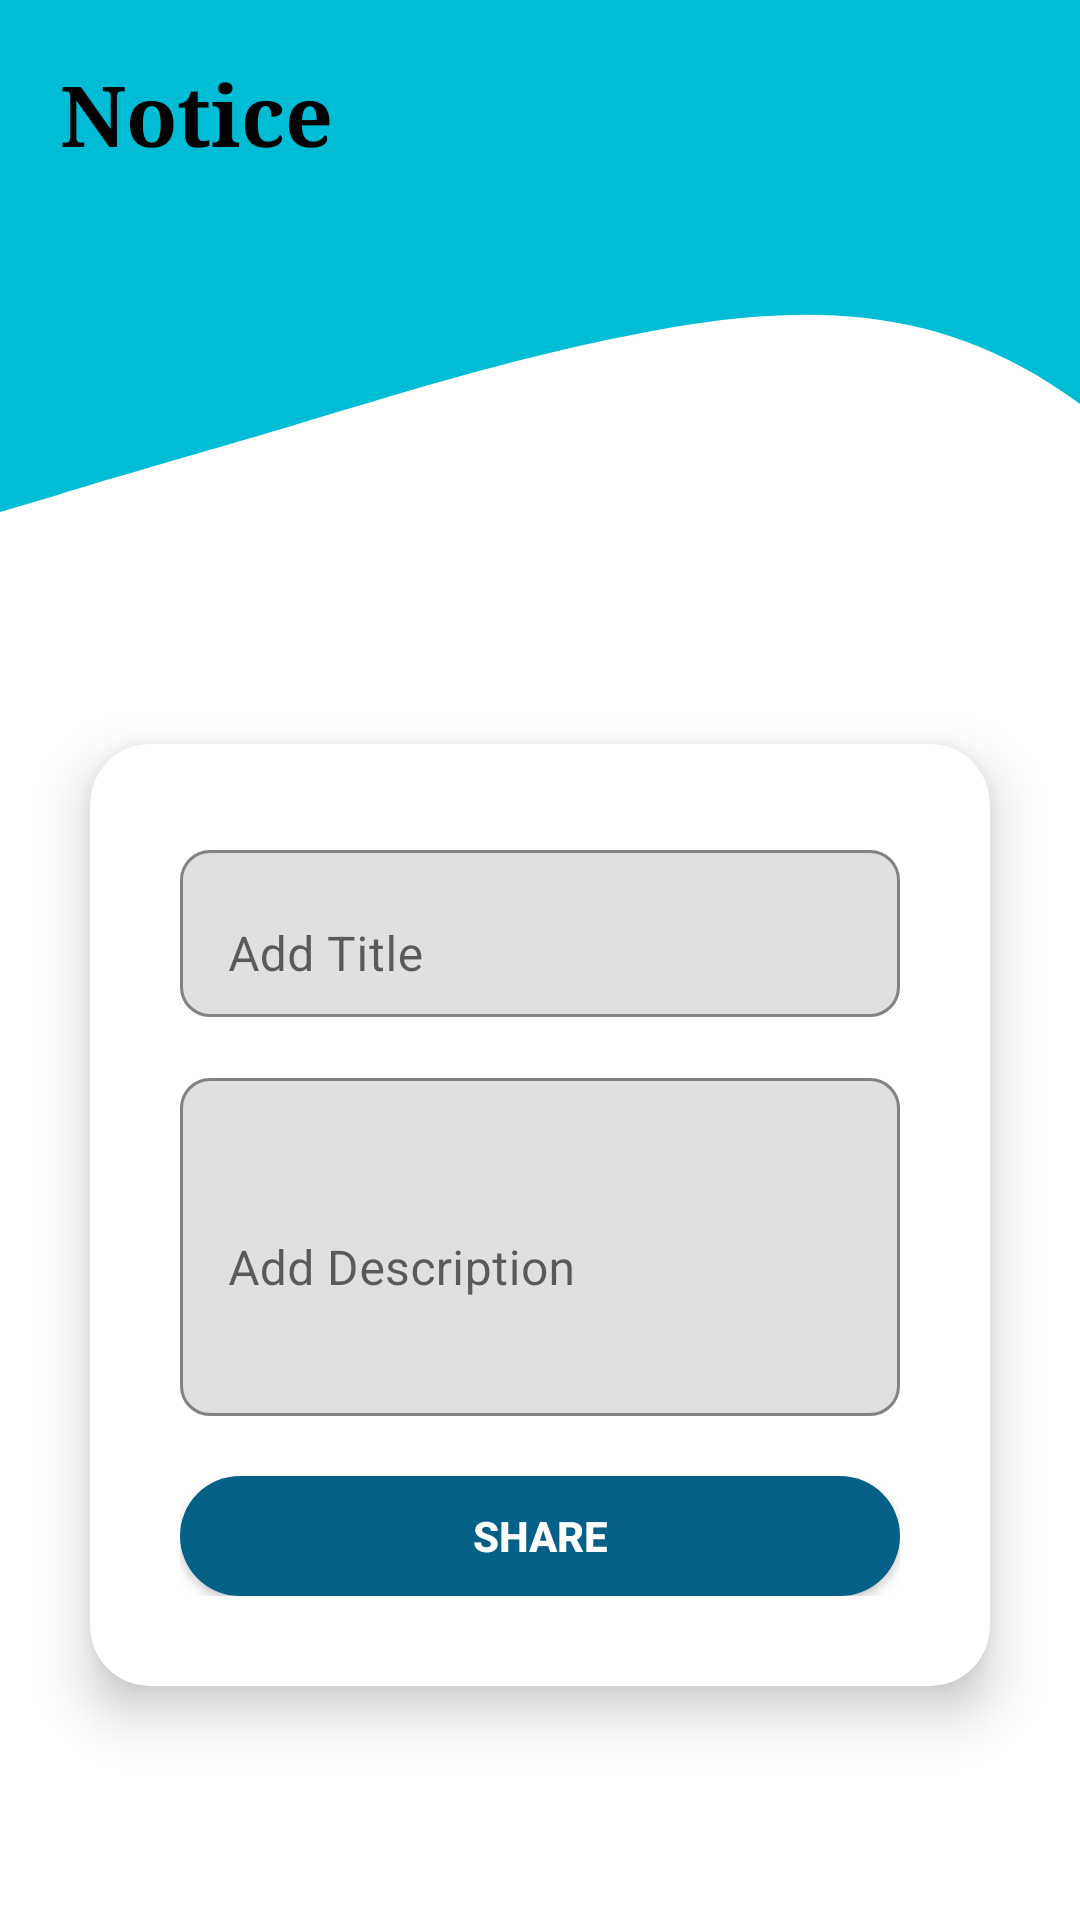

Produce the Android XML layout that renders to this screen, including the resource entries it uses.
<!-- AndroidManifest.xml: application theme Theme.E_Society -->
<!-- res/layout/activity_share_notice.xml -->
<?xml version="1.0" encoding="utf-8"?>
<LinearLayout xmlns:android="http://schemas.android.com/apk/res/android"
    xmlns:app="http://schemas.android.com/apk/res-auto"
    xmlns:tools="http://schemas.android.com/tools"
    android:layout_width="match_parent"
    android:layout_height="match_parent"
    android:orientation="vertical"
    android:gravity="center"
    android:background="@drawable/wavebg"
    tools:context=".ShareNotice">

    

    
    <LinearLayout
        android:layout_width="match_parent"
        android:layout_height="wrap_content"
        android:gravity="center_vertical"
        android:layout_marginTop="-100dp"
        android:orientation="horizontal"
        android:padding="20dp">

        <TextView
            android:layout_width="wrap_content"
            android:layout_height="wrap_content"
            android:fontFamily="serif"
            android:text="Notice"
            android:textColor="@color/black"
            android:textSize="28sp"
            android:textStyle="bold" />

        <ImageView
            android:layout_width="80dp"
            android:layout_height="80dp"
            android:layout_marginStart="130dp"
            android:src="@drawable/notice" />
    </LinearLayout>

    <androidx.cardview.widget.CardView
        android:layout_width="300dp"
        android:layout_height="wrap_content"
        android:layout_gravity="center"
        android:layout_marginTop="150dp"
        app:cardCornerRadius="20dp"
        app:cardElevation="10dp">

        <ScrollView
            android:layout_width="match_parent"
            android:layout_height="wrap_content"
            android:padding="20dp">

            <LinearLayout
                android:layout_width="match_parent"
                android:layout_height="wrap_content"
                android:orientation="vertical"
                android:padding="10dp">

                
                <com.google.android.material.textfield.TextInputLayout
                    android:layout_width="match_parent"
                    android:layout_height="wrap_content"
                    app:boxCornerRadiusTopStart="10dp"
                    app:boxCornerRadiusTopEnd="10dp"
                    app:boxCornerRadiusBottomStart="10dp"
                    app:boxCornerRadiusBottomEnd="10dp"
                    app:boxStrokeColor="@color/color2"
                    app:boxBackgroundMode="outline">

                    <com.google.android.material.textfield.TextInputEditText
                        android:id="@+id/tv_title"
                        android:layout_width="match_parent"
                        android:layout_height="wrap_content"
                        android:hint="Add Title"
                        android:textSize="16sp"
                        android:maxLines="2"
                        android:inputType="textMultiLine" />
                </com.google.android.material.textfield.TextInputLayout>

                
                <com.google.android.material.textfield.TextInputLayout
                    android:layout_width="match_parent"
                    android:layout_height="wrap_content"
                    android:layout_marginTop="15dp"
                    app:boxCornerRadiusTopStart="10dp"
                    app:boxCornerRadiusTopEnd="10dp"
                    app:boxCornerRadiusBottomStart="10dp"
                    app:boxCornerRadiusBottomEnd="10dp"
                    app:boxStrokeColor="@color/color2"
                    app:boxBackgroundMode="outline">

                    <com.google.android.material.textfield.TextInputEditText
                        android:id="@+id/tv_description"
                        android:layout_width="match_parent"
                        android:layout_height="wrap_content"
                        android:hint="Add Description"
                        android:textSize="16sp"
                        android:inputType="textMultiLine"
                        android:minLines="4"
                        android:maxLines="6" />
                </com.google.android.material.textfield.TextInputLayout>

                
                <Button
                    android:id="@+id/btn_share"
                    android:layout_width="match_parent"
                    android:layout_height="40dp"
                    android:layout_marginTop="20dp"
                    android:background="@drawable/rounded_button"
                    android:text="Share"
                    android:textStyle="bold"

                    android:textColor="@android:color/white"
                    android:padding="0dp" />
            </LinearLayout>
        </ScrollView>
    </androidx.cardview.widget.CardView>

</LinearLayout>
<!-- resources referenced by this layout -->
<resources>
  <color name="black">#FF000000</color>
  <color name="color2">#00BCD4</color>
  <!-- drawable rounded_button (drawable) -->
  <?xml version="1.0" encoding="utf-8"?>
  <shape xmlns:android="http://schemas.android.com/apk/res/android"
      android:shape="rectangle">
  
      <solid android:color="@color/darkblue"/>
  
      <corners android:bottomLeftRadius="50dp"
          android:topRightRadius="50dp"
          android:topLeftRadius="50dp"
          android:bottomRightRadius="50dp"
          />
  </shape>
  <!-- drawable wavebg (drawable) -->
  <?xml version="1.0" encoding="utf-8"?>
  <vector xmlns:android="http://schemas.android.com/apk/res/android"
      android:width="1440dp"
      android:height="320dp"
      android:viewportWidth="500"
      android:viewportHeight="600">
      <path
          android:pathData="M0,160L26.7,154.7C53.3,149 107,139 160,128C213.3,117 267,107 320,101.3C373.3,96 427,96 480,117.3C533.3,139 587,181 640,181.3C693.3,181 747,139 800,101.3C853.3,64 907,32 960,58.7C1013.3,85 1067,171 1120,192C1173.3,213 1227,171 1280,165.3C1333.3,160 1387,192 1413,208L1440,224L1440,0L1413.3,0C1386.7,0 1333,0 1280,0C1226.7,0 1173,0 1120,0C1066.7,0 1013,0 960,0C906.7,0 853,0 800,0C746.7,0 693,0 640,0C586.7,0 533,0 480,0C426.7,0 373,0 320,0C266.7,0 213,0 160,0C106.7,0 53,0 27,0L0,0Z"
          android:fillColor="@color/color2"/>
  </vector>
  <style name="Theme.E_Society" parent="Theme.MaterialComponents.DayNight.NoActionBar">
          
          <item name="colorPrimary">@color/color2</item>
          <item name="colorPrimaryVariant">@color/teal_200</item>
          <item name="colorOnPrimary">@color/white</item>
          
          <item name="colorSecondary">@color/teal_200</item>
          <item name="colorSecondaryVariant">@color/teal_700</item>
          <item name="colorOnSecondary">@color/black</item>
          
          <item name="android:statusBarColor" tools:targetApi="21">?attr/colorPrimaryVariant</item>
          
      </style>
  <color name="darkblue">#056088</color>
  <color name="teal_200">#088ECA</color>
  <color name="white">#FFFFFFFF</color>
  <color name="teal_700">#4F9797</color>
</resources>
